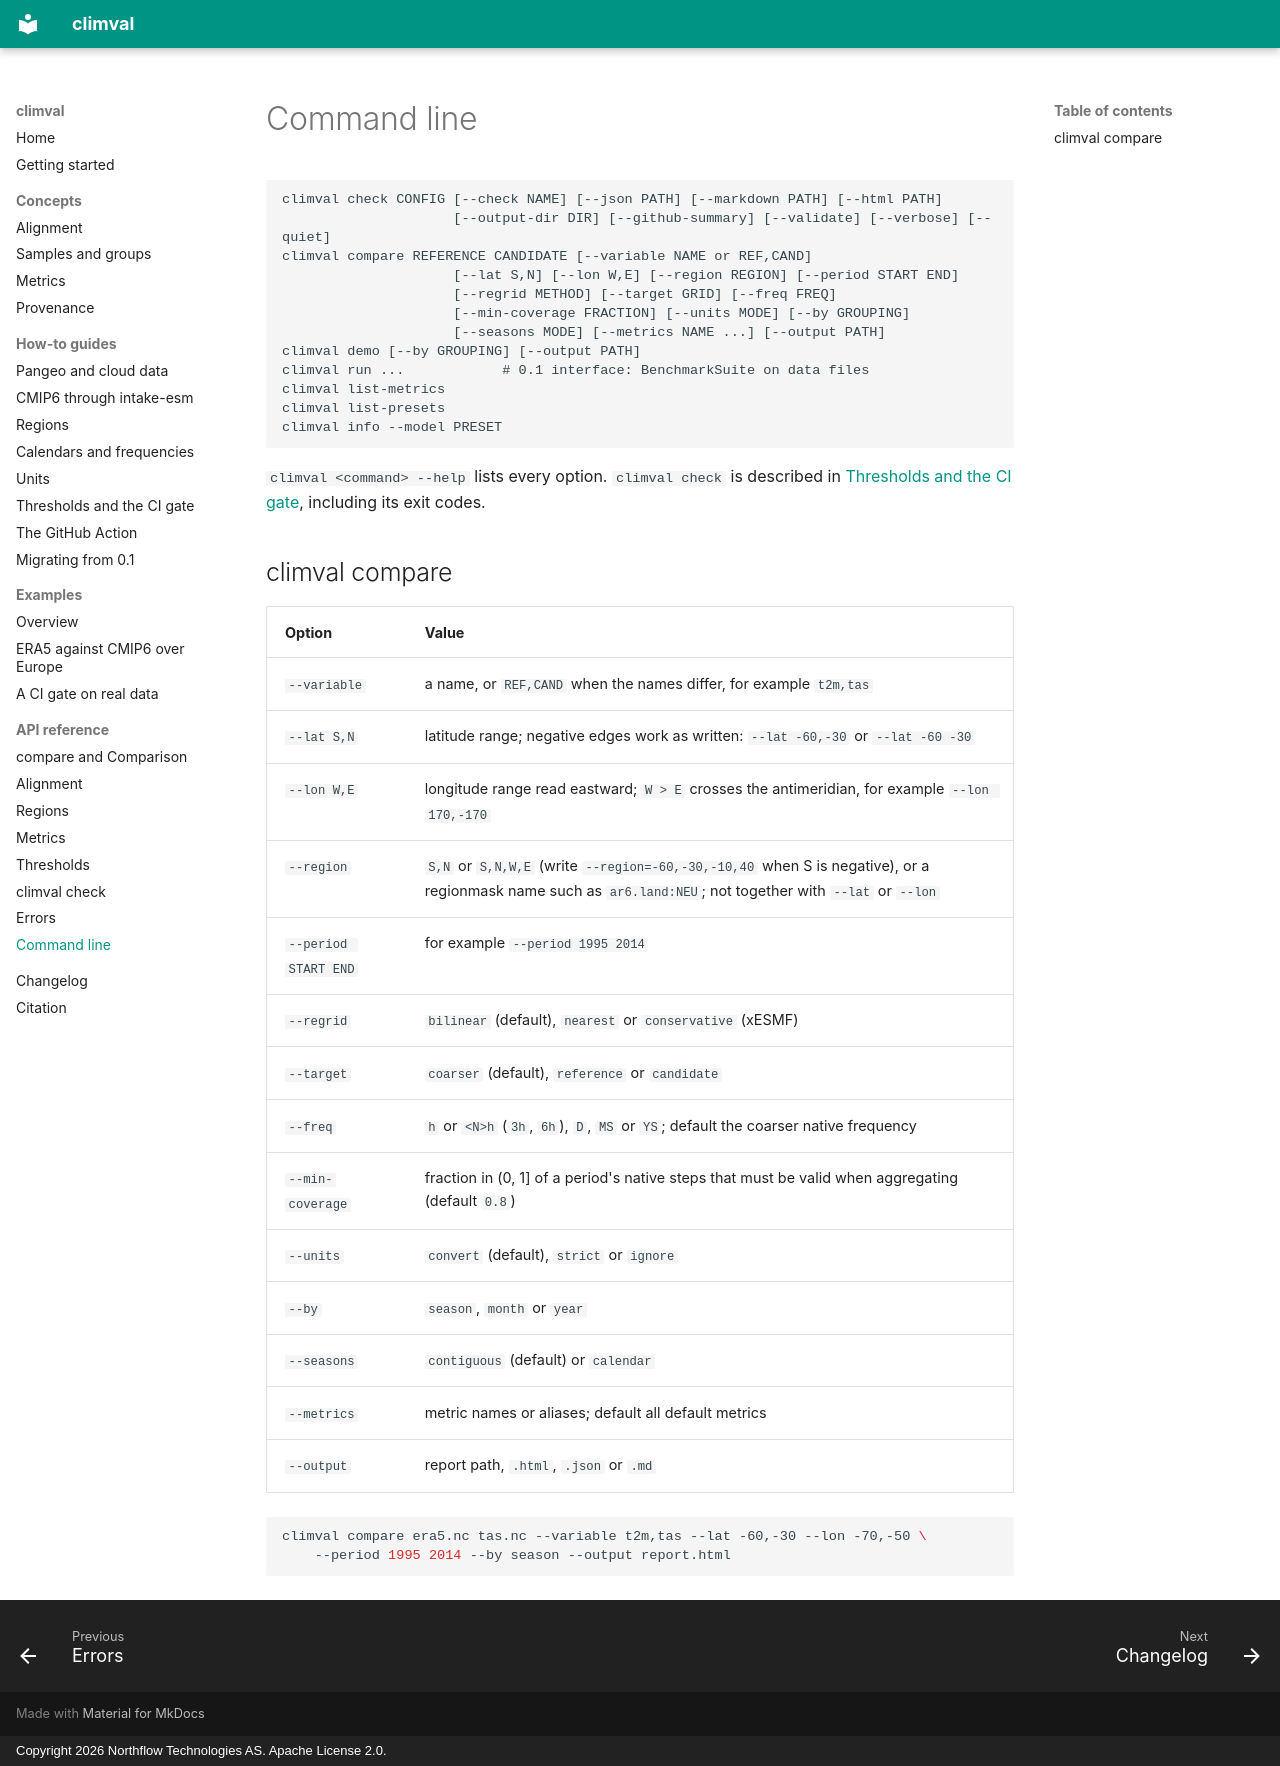

repository: northflowlabs/climval · page: reference/cli/index.html · generator: mkdocs · copyright: Copyright 2026 Northflow Technologies AS. Apache License 2.0.

# Command line

```text
climval check CONFIG [--check NAME] [--json PATH] [--markdown PATH] [--html PATH]
                     [--output-dir DIR] [--github-summary] [--validate] [--verbose] [--quiet]
climval compare REFERENCE CANDIDATE [--variable NAME or REF,CAND]
                     [--lat S,N] [--lon W,E] [--region REGION] [--period START END]
                     [--regrid METHOD] [--target GRID] [--freq FREQ]
                     [--min-coverage FRACTION] [--units MODE] [--by GROUPING]
                     [--seasons MODE] [--metrics NAME ...] [--output PATH]
climval demo [--by GROUPING] [--output PATH]
climval run ...            # 0.1 interface: BenchmarkSuite on data files
climval list-metrics
climval list-presets
climval info --model PRESET
```

`climval <command> --help` lists every option. `climval check` is described
in [Thresholds and the CI gate](../how-to/ci-gate.md), including its exit
codes.

## climval compare

| Option | Value |
|---|---|
| `--variable` | a name, or `REF,CAND` when the names differ, for example `t2m,tas` |
| `--lat S,N` | latitude range; negative edges work as written: `--lat -60,-30` or `--lat -60 -30` |
| `--lon W,E` | longitude range read eastward; `W > E` crosses the antimeridian, for example `--lon 170,-170` |
| `--region` | `S,N` or `S,N,W,E` (write `--region=-60,-30,-10,40` when S is negative), or a regionmask name such as `ar6.land:NEU`; not together with `--lat` or `--lon` |
| `--period START END` | for example `--period 1995 2014` |
| `--regrid` | `bilinear` (default), `nearest` or `conservative` (xESMF) |
| `--target` | `coarser` (default), `reference` or `candidate` |
| `--freq` | `h` or `<N>h` (`3h`, `6h`), `D`, `MS` or `YS`; default the coarser native frequency |
| `--min-coverage` | fraction in (0, 1] of a period's native steps that must be valid when aggregating (default `0.8`) |
| `--units` | `convert` (default), `strict` or `ignore` |
| `--by` | `season`, `month` or `year` |
| `--seasons` | `contiguous` (default) or `calendar` |
| `--metrics` | metric names or aliases; default all default metrics |
| `--output` | report path, `.html`, `.json` or `.md` |

```bash
climval compare era5.nc tas.nc --variable t2m,tas --lat -60,-30 --lon -70,-50 \
    --period 1995 2014 --by season --output report.html
```
